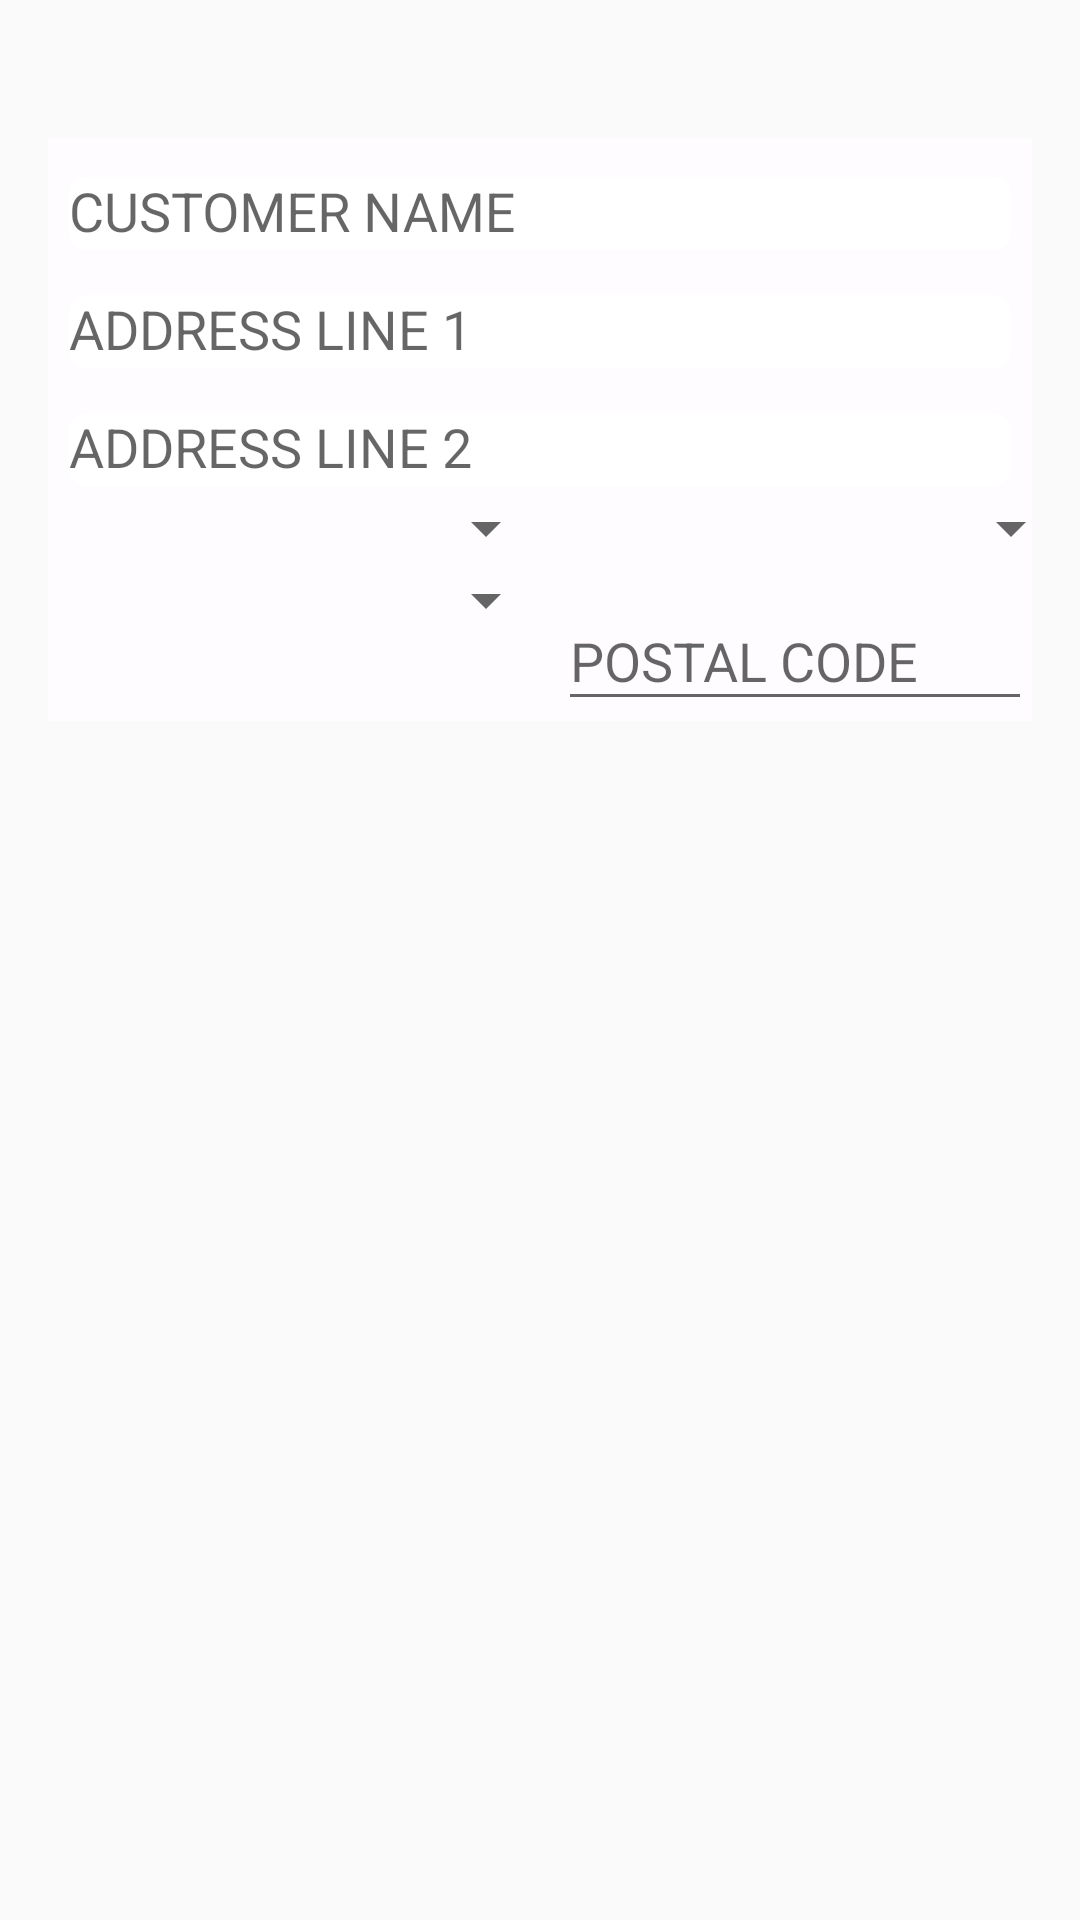

Android layout source for this screen:
<!-- AndroidManifest.xml: application theme AppTheme -->
<!-- res/layout/fragment_addpreliminary_enquiry.xml -->
<?xml version="1.0" encoding="utf-8"?>
<RelativeLayout xmlns:android="http://schemas.android.com/apk/res/android"
    xmlns:tools="http://schemas.android.com/tools"
    android:layout_width="match_parent"
    android:layout_height="match_parent"
    xmlns:app="http://schemas.android.com/apk/res-auto"
    android:paddingBottom="@dimen/activity_vertical_margin"
    android:paddingLeft="@dimen/activity_horizontal_margin"
    android:paddingRight="@dimen/activity_horizontal_margin"
    android:paddingTop="@dimen/activity_vertical_margin">


    <ScrollView
        android:layout_marginTop="30dp"
        android:layout_width="fill_parent"
        android:layout_height="wrap_content"
        android:id="@+id/scrollView"
        android:background="@drawable/preliminary_shape">

        // customer name
        <LinearLayout
            android:layout_width="fill_parent"
            android:layout_height="fill_parent"
            android:orientation="vertical" >



                <android.support.design.widget.TextInputLayout
                    android:id="@+id/customer_name"
                    android:layout_width="match_parent"
                    style="@style/TextLabel"
                    android:layout_height="wrap_content">

                <EditText
                    android:id="@+id/edt_customername"
                    android:layout_width="fill_parent"
                    android:layout_height="wrap_content"
                    android:layout_marginLeft="5dp"
                    android:textColorHint="#000000"
                    android:layout_marginRight="5dp"
                    android:hint="CUSTOMER NAME"
                    android:background="@drawable/button_shape"/>
                </android.support.design.widget.TextInputLayout>



            // address line 1

                <android.support.design.widget.TextInputLayout
                    android:id="@+id/address1"
                    android:layout_width="match_parent"
                    style="@style/TextLabel"
                    android:layout_height="wrap_content">
                <EditText
                    android:id="@+id/edt_address1"
                    android:layout_width="fill_parent"
                    android:layout_height="wrap_content"
                    android:layout_marginLeft="5dp"
                    android:layout_marginRight="5dp"
                    android:hint="ADDRESS LINE 1"
                    android:textColorHint="#000000"
                    android:maxLines="10"
                    android:background="@drawable/button_shape"/>
                </android.support.design.widget.TextInputLayout>

            // Address line2
            <android.support.design.widget.TextInputLayout
            android:id="@+id/address2"
            android:layout_width="match_parent"
            style="@style/TextLabel"
            android:layout_height="wrap_content">
                <EditText
                    android:id="@+id/edt_address2"
                    android:layout_width="fill_parent"
                    android:layout_height="wrap_content"
                    android:layout_marginLeft="5dp"
                    android:layout_marginRight="5dp"
                    android:hint="ADDRESS LINE 2"
                    android:textColorHint="#000000"
                    android:maxLines="10"
                    android:background="@drawable/button_shape"/>
            </android.support.design.widget.TextInputLayout>

            <LinearLayout
                android:layout_width="match_parent"
                android:layout_height="wrap_content"
                android:orientation="horizontal">

                <Spinner
                    android:id="@+id/country"
                    android:layout_width="170dp"
                    android:layout_height="wrap_content"/>

                <Spinner
                    android:id="@+id/state"
                    android:layout_width="170dp"
                    android:layout_marginLeft="5dp"
                    android:layout_height="wrap_content"/>
            </LinearLayout>

            // city and postal code
        <LinearLayout
            android:layout_width="match_parent"
            android:layout_height="wrap_content"
            android:orientation="horizontal">

            <Spinner
                android:id="@+id/city"
                android:layout_width="170dp"
                android:layout_height="wrap_content"/>

            <android.support.design.widget.TextInputLayout
                android:id="@+id/postal_code"
                android:layout_width="match_parent"
                style="@style/TextLabel"
                android:layout_height="wrap_content">
            <EditText
                android:id="@+id/postalcode"
                android:layout_width="match_parent"
                android:layout_height="wrap_content"
                android:hint="POSTAL CODE"/>
            </android.support.design.widget.TextInputLayout>

        </LinearLayout>

        </LinearLayout>
    </ScrollView>

</RelativeLayout>
<!-- resources referenced by this layout -->
<resources>
  <dimen name="activity_horizontal_margin">16dp</dimen>
  <dimen name="activity_vertical_margin">16dp</dimen>
  <!-- drawable button_shape (drawable) -->
  <?xml version="1.0" encoding="UTF-8"?>
  <shape xmlns:android="http://schemas.android.com/apk/res/android" android:id="@+id/listview_background_shape">
      <stroke android:width="2dp" android:color="#FEFCFF" />
      <padding android:left="2dp"
          android:top="2dp"
          android:right="2dp"
          android:bottom="2dp" />
      <corners android:radius="7dp" />
      <solid android:color="#ffffffff" />
  </shape>
  <!-- drawable preliminary_shape (drawable) -->
  <?xml version="1.0" encoding="utf-8"?>
  <shape
      xmlns:android="http://schemas.android.com/apk/res/android"
      android:shape="rectangle">
      <solid
          android:color="#FEFCFF"/>
      <size
          android:width="35dp"
          android:height="35dp"/>
  </shape>
  <style name="TextLabel" parent="TextAppearance.AppCompat" />
  <style name="AppTheme" parent="Theme.AppCompat.Light.NoActionBar">
          
          <item name="colorPrimary">@color/colorPrimary</item>
          <item name="colorPrimaryDark">@color/colorPrimaryDark</item>
          <item name="colorAccent">@color/colorAccent</item>
      </style>
  <color name="colorPrimary">#9C27B0</color>
  <color name="colorPrimaryDark">#7B1FA2</color>
  <color name="colorAccent">#7C4DFF</color>
</resources>
